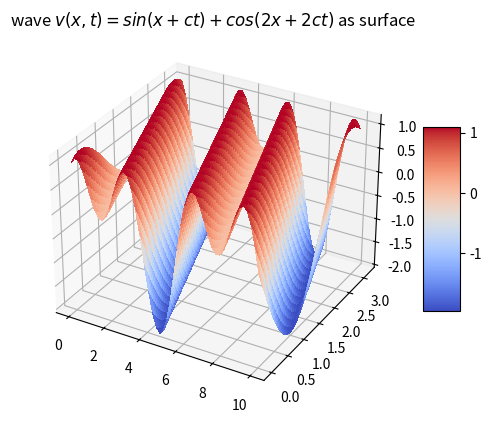

Python code for this plot:
import matplotlib.pyplot as plt
from matplotlib import cm
import numpy as np

def f(x,t):
    return np.sin(x+t)+np.cos(2*x+2*t)

[x,t] = np.meshgrid(np.linspace(0,10), np.linspace(0,np.pi))
z = f(x,t)

fig = plt.figure()
ax = fig.add_subplot(111, projection='3d')
surf = ax.plot_surface(x,t,z, cmap=cm.coolwarm, linewidth=0, antialiased=False)
fig.colorbar(surf, shrink=0.5, aspect=5)

plt.title(r'wave $v(x,t)=sin(x+ct)+cos(2x+2ct)$ as surface')
plt.show()